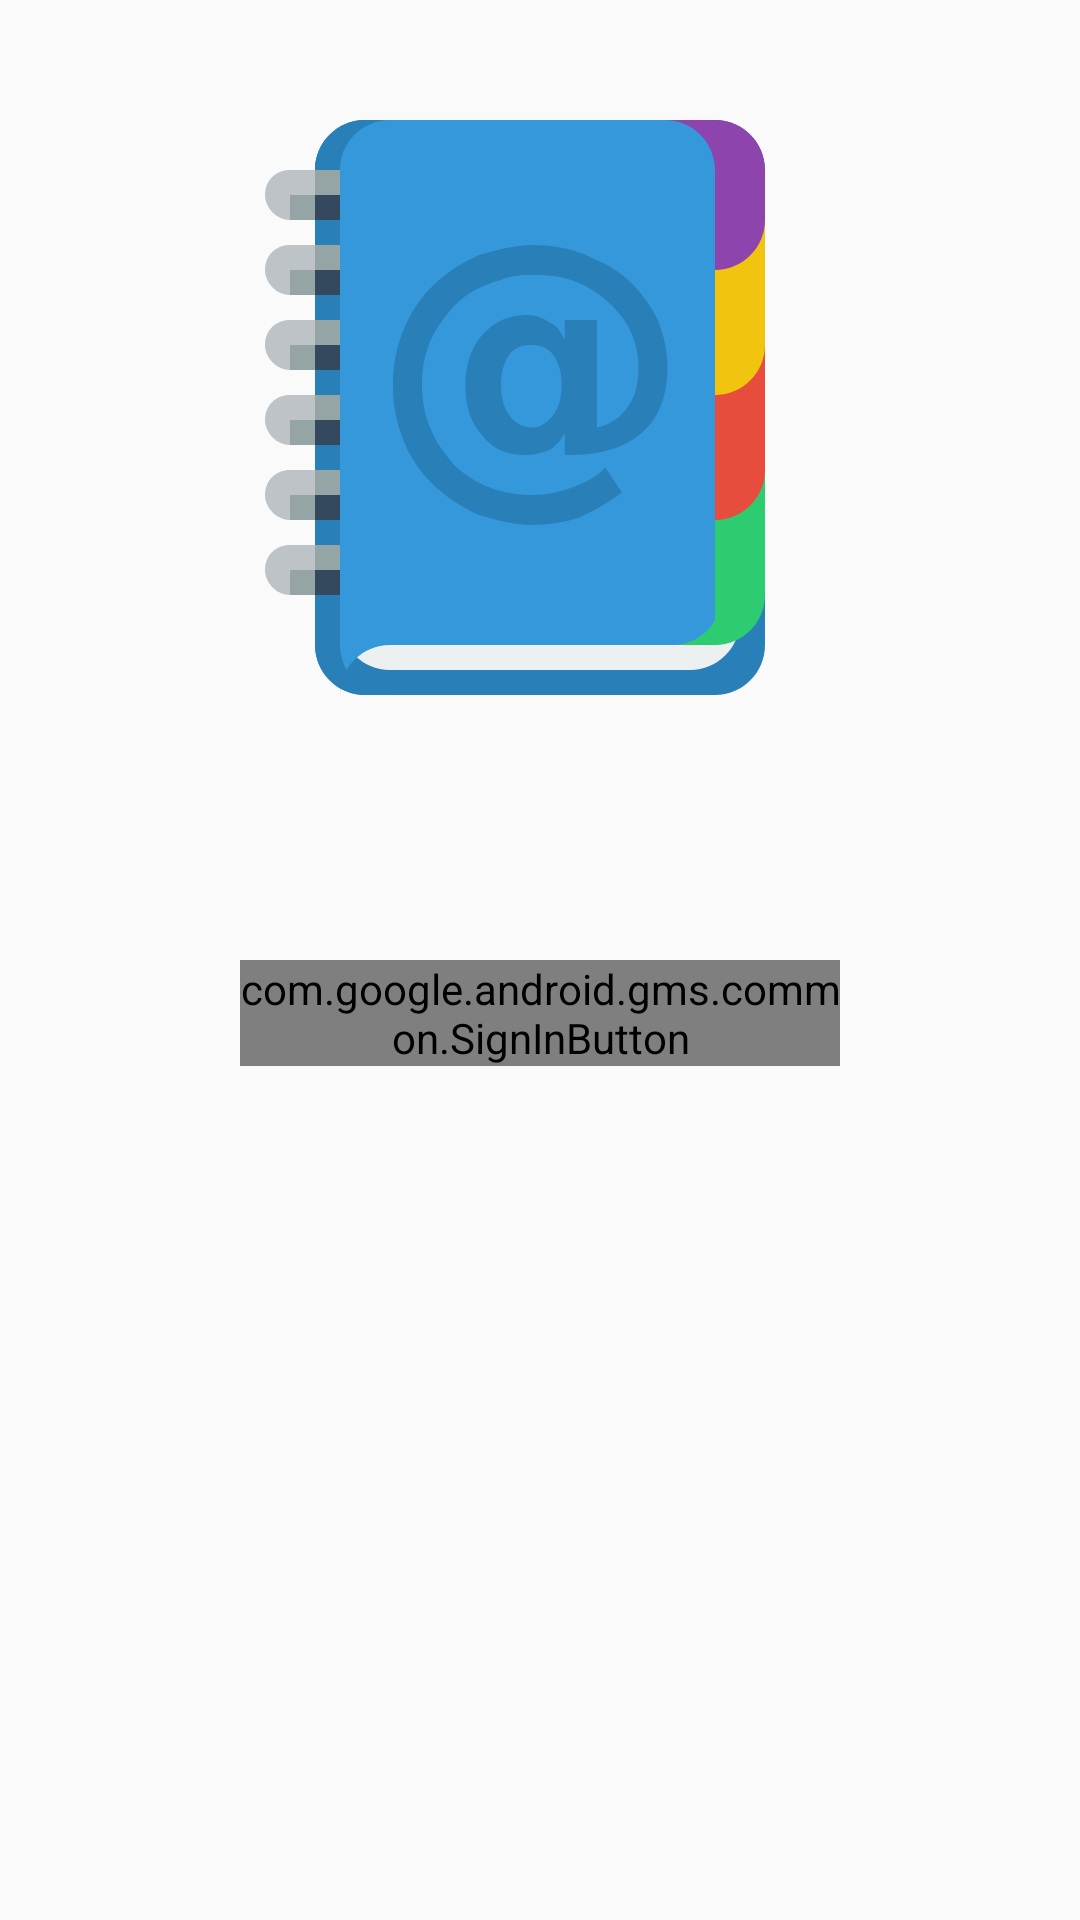

Layout XML and referenced resources for this Android screen:
<!-- AndroidManifest.xml: application theme AppTheme -->
<!-- res/layout/activity_sign_in.xml -->
<?xml version="1.0" encoding="utf-8"?>
<android.support.constraint.ConstraintLayout xmlns:app="http://schemas.android.com/apk/res-auto"
    android:layout_height="match_parent"
    android:layout_width="match_parent"
    xmlns:android="http://schemas.android.com/apk/res/android">

    <ImageView
        android:id="@+id/imageView"
        android:layout_width="200dp"
        android:layout_height="200dp"
        android:layout_marginEnd="8dp"
        android:layout_marginStart="8dp"
        android:layout_marginTop="40dp"
        app:layout_constraintEnd_toEndOf="parent"
        app:layout_constraintStart_toStartOf="parent"
        app:layout_constraintTop_toTopOf="parent"
        app:srcCompat="@drawable/ic_if_address_book_alt_299047"
        android:contentDescription="@string/logo_description"/>

    <com.google.android.gms.common.SignInButton
        android:id="@+id/sing_in_button"
        android:layout_width="200dp"
        android:layout_height="wrap_content"
        android:layout_marginEnd="8dp"
        android:layout_marginStart="8dp"
        android:layout_marginTop="80dp"
        app:layout_constraintEnd_toEndOf="parent"
        app:layout_constraintStart_toStartOf="parent"
        app:layout_constraintTop_toBottomOf="@+id/imageView" />
</android.support.constraint.ConstraintLayout>
<!-- resources referenced by this layout -->
<resources>
  <!-- drawable ic_if_address_book_alt_299047: vector/xml drawable (drawable, 4223 chars, omitted) -->
  <style name="AppTheme" parent="Theme.AppCompat.Light.DarkActionBar">
          
          <item name="colorPrimary">@color/colorPrimary</item>
          <item name="colorPrimaryDark">@color/colorPrimaryDark</item>
          <item name="colorAccent">@color/colorAccent</item>
      </style>
  <color name="colorPrimary">#3F51B5</color>
  <color name="colorPrimaryDark">#303F9F</color>
  <color name="colorAccent">#FF4081</color>
</resources>
